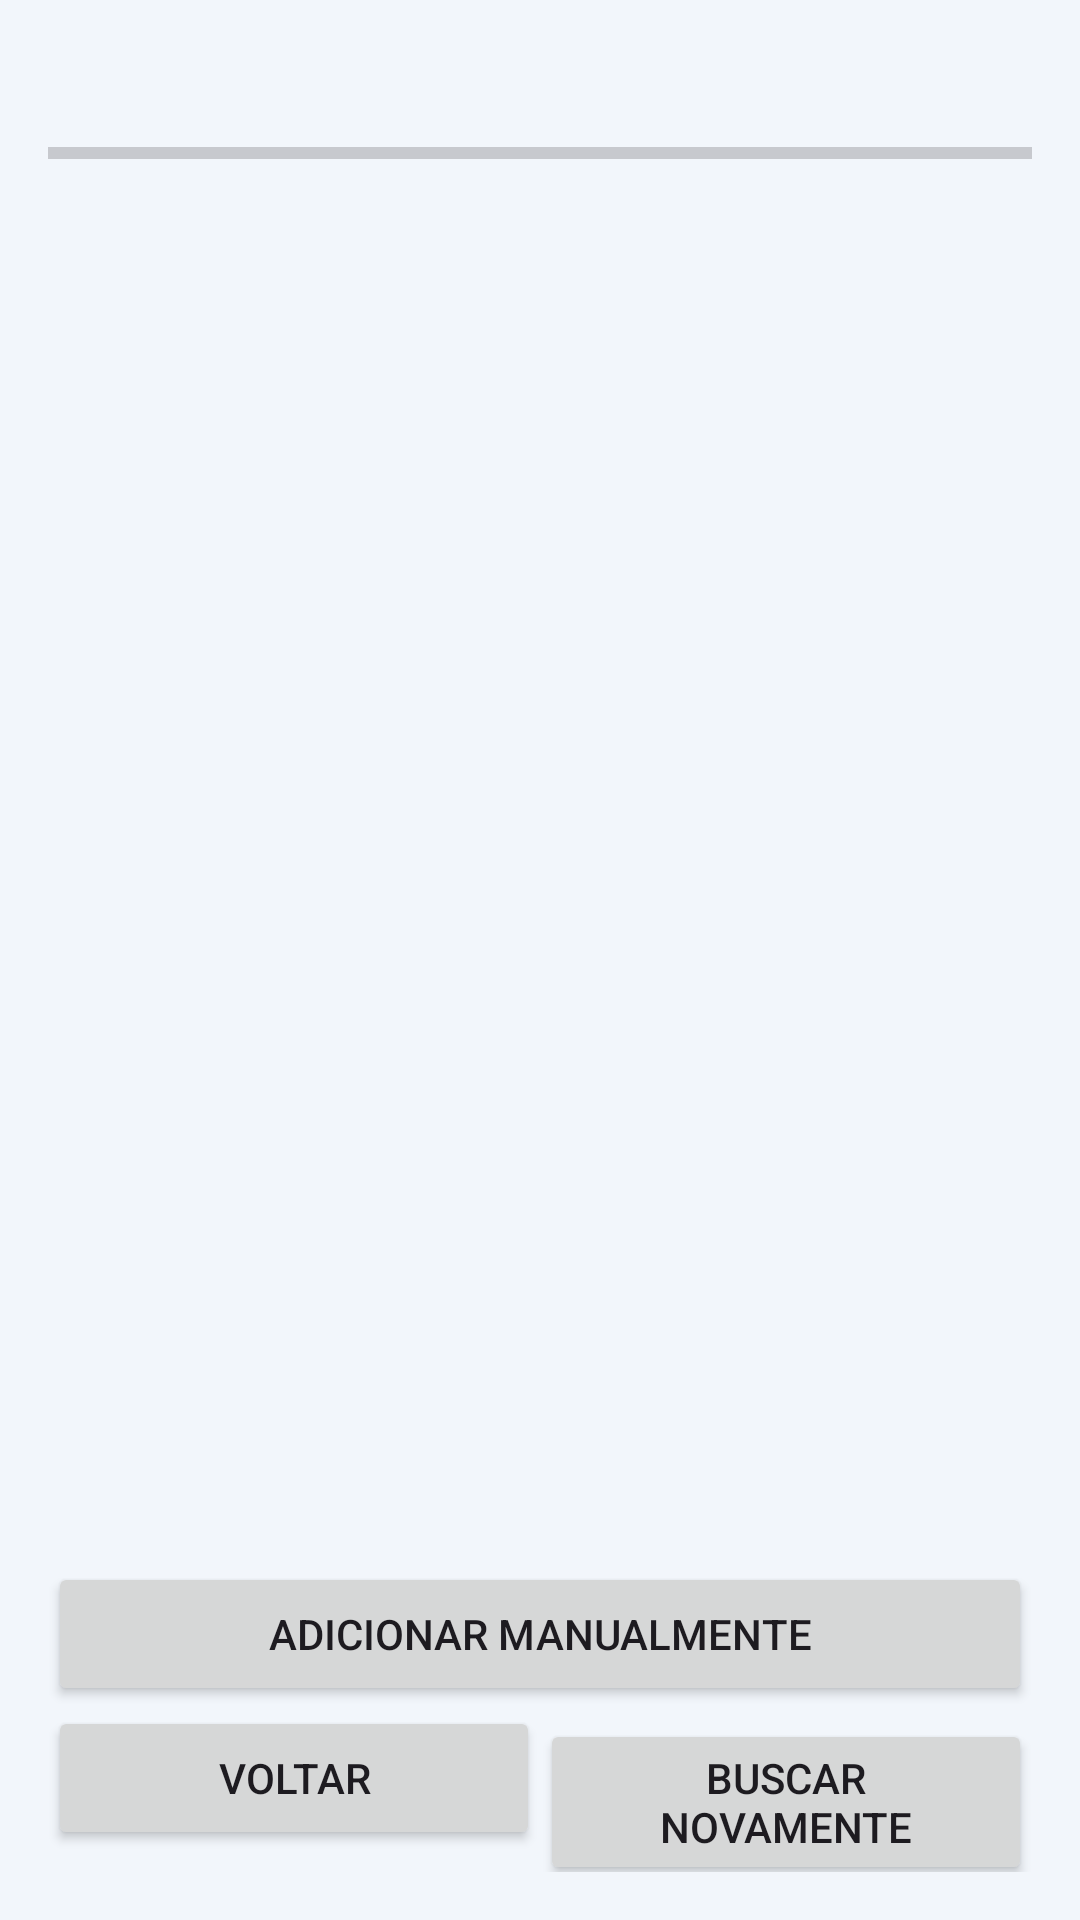

Reconstruct the res/layout file that produces this screen, plus the resources it refers to.
<!-- AndroidManifest.xml: application theme Theme.MinhaCamera -->
<!-- res/layout/activity_scan.xml -->
<?xml version="1.0" encoding="utf-8"?>
<LinearLayout xmlns:android="http://schemas.android.com/apk/res/android"
    android:layout_width="match_parent"
    android:layout_height="match_parent"
    android:orientation="vertical"
    android:padding="16dp">

    <TextView
        android:id="@+id/status"
        android:layout_width="match_parent"
        android:layout_height="wrap_content"
        android:paddingBottom="8dp" />

    <ProgressBar
        android:id="@+id/progress"
        style="?android:attr/progressBarStyleHorizontal"
        android:layout_width="match_parent"
        android:layout_height="wrap_content"
        android:indeterminate="false" />

    <ListView
        android:id="@+id/list"
        android:layout_width="match_parent"
        android:layout_height="0dp"
        android:layout_weight="1" />

    <Button
        android:id="@+id/btnManual"
        android:layout_width="match_parent"
        android:layout_height="wrap_content"
        android:text="@string/adicionar_manual" />

    <LinearLayout
        android:layout_width="match_parent"
        android:layout_height="wrap_content"
        android:orientation="horizontal">

        <Button
            android:id="@+id/btnBack"
            android:layout_width="0dp"
            android:layout_height="wrap_content"
            android:layout_weight="1"
            android:text="@string/voltar" />

        <Button
            android:id="@+id/btnRescan"
            android:layout_width="0dp"
            android:layout_height="wrap_content"
            android:layout_weight="1"
            android:text="@string/buscar_novamente" />
    </LinearLayout>
</LinearLayout>
<!-- resources referenced by this layout -->
<resources>
  <string name="adicionar_manual">Adicionar manualmente</string>
  <string name="buscar_novamente">Buscar novamente</string>
  <string name="voltar">Voltar</string>
  <style name="Theme.MinhaCamera" parent="Theme.Material3.DayNight">
    <item name="colorPrimary">@color/brand_primary</item><item name="colorOnPrimary">@color/brand_on_primary</item><item name="colorSecondary">@color/brand_secondary</item><item name="colorSurface">@color/app_surface</item><item name="colorOnSurface">@color/app_text</item><item name="android:colorBackground">@color/app_background</item><item name="android:windowBackground">@color/app_background</item><item name="android:statusBarColor">@color/brand_primary</item><item name="android:navigationBarColor">@color/app_background</item><item name="android:windowLightStatusBar">false</item>
   </style>
  <color name="brand_primary">#176BCE</color>
  <color name="brand_on_primary">#FFFFFF</color>
  <color name="brand_secondary">#007F8B</color>
  <color name="app_surface">#FFFFFF</color>
  <color name="app_text">#17283E</color>
  <color name="app_background">#F2F6FB</color>
</resources>
